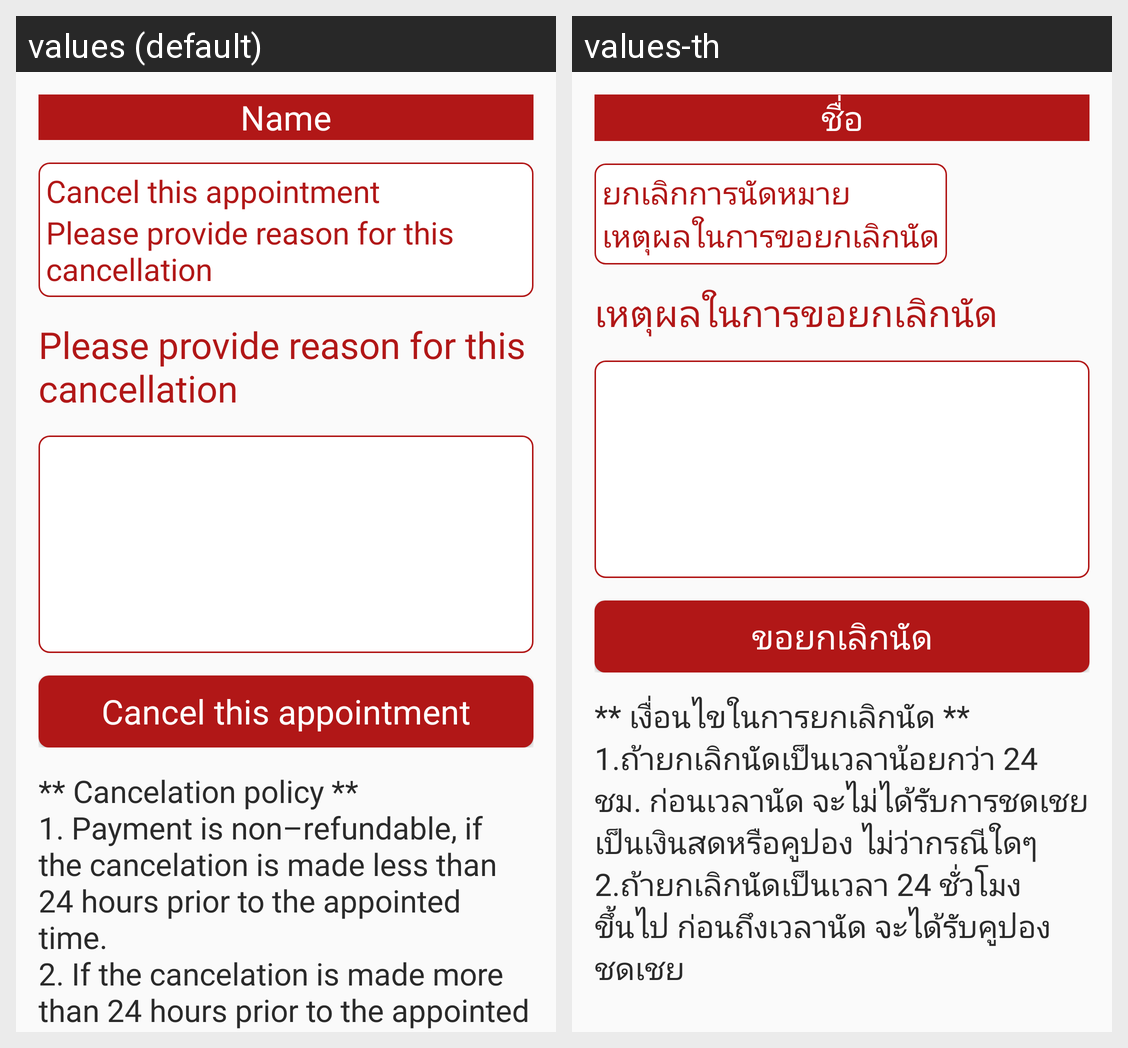

Strings drawn on this Android screen and how each of the app's shown locales translates them:
Android screen res/layout/fragment_appointment_cancel.xml rendered under 2 locales, left to right: values (default), values-th. Device: Nexus 5 (rendered at 1080×1920; each locale shown at half size, 540×960, under a caption strip naming it); theme AppTheme.
Strings drawn on this screen, with the default value and each locale's value (text and hints the layout hard-codes, and strings that could not be matched under every locale, appear in the picture but are not listed):

name_hint
  values: Name
  values-th: ชื่อ

appointment_cancel_title
  values: Cancel this appointment
  values-th: ยกเลิกการนัดหมาย

appointment_cancel_reason
  values: Please provide reason for this cancellation
  values-th: เหตุผลในการขอยกเลิกนัด

appointment_button_cancel
  values: Cancel this appointment
  values-th: ขอยกเลิกนัด

appointment_cancel_condition
  values: ** Cancelation policy ** 
      1. Payment is non–refundable, if the cancelation is made less than 24 hours prior to the appointed time. 
      2. If the cancelation is made more than 24 hours prior to the appointed time, you will automatically receive a coupon code.
  values-th: ** เงื่อนไขในการยกเลิกนัด **
      1.ถ้ายกเลิกนัดเป็นเวลาน้อยกว่า​ 24 ชม.​ ก่อนเวลานัด จะไม่ได้รับการชดเชยเป็นเงินสดหรือคูปอง ไม่ว่ากรณีใดๆ
      2.ถ้ายกเลิกนัดเป็น​เวลา 24 ชั่วโมงขึ้นไป​ ก่อน​ถึงเวลานัด จะได้รับคูปองชดเชย
